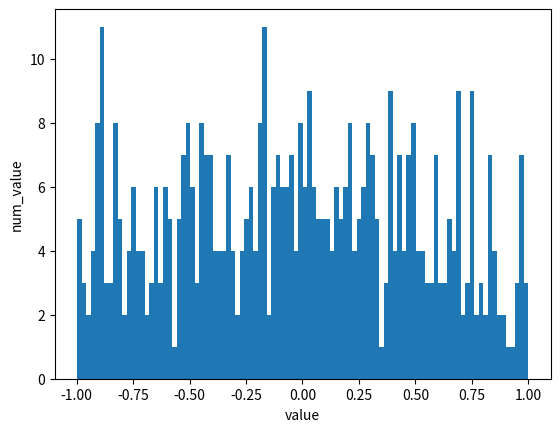

Here is the Python script that generated this plot:
import numpy as np
import matplotlib.pyplot as plt

s = np.random.default_rng().standard_cauchy(1000)
s = s[(s >= -1) & (s <= 1)]
plt.hist(s,bins=100)
plt.xlabel('value')
plt.ylabel('num_value')
plt.savefig('standard_cauchy.pdf', bbox_inches="tight", facecolor="white")
plt.show()